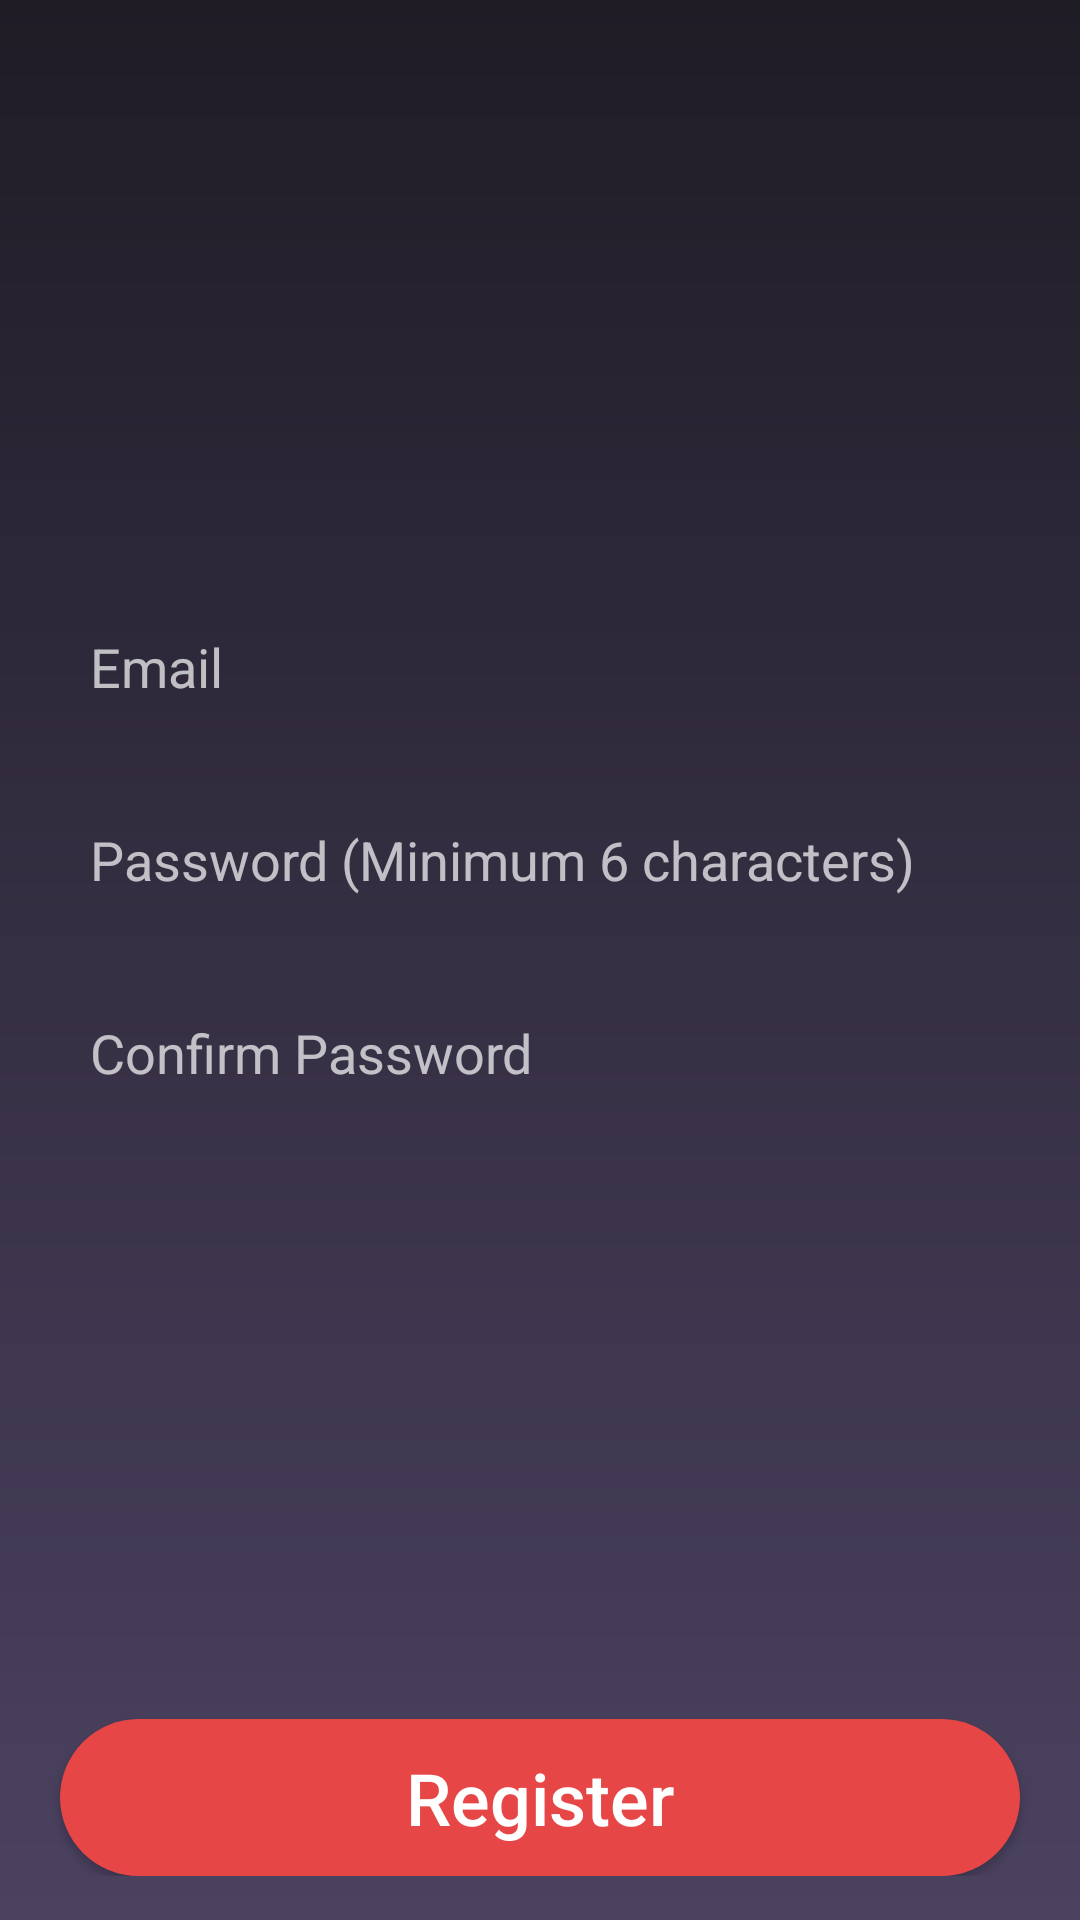

This screen was rendered from an Android layout file. Write that file and the resources it references.
<!-- AndroidManifest.xml: application theme Theme.MyApplication -->
<!-- res/layout/activity_register_user.xml -->
<?xml version="1.0" encoding="utf-8"?>
<androidx.coordinatorlayout.widget.CoordinatorLayout xmlns:android="http://schemas.android.com/apk/res/android"
    xmlns:app="http://schemas.android.com/apk/res-auto"
    xmlns:tools="http://schemas.android.com/tools"
    android:layout_width="match_parent"
    android:layout_height="match_parent"
    android:background="@drawable/login_background"
    tools:context=".RegisterUser">

    <LinearLayout
        android:layout_width="match_parent"
        android:layout_height="wrap_content"
        android:orientation="vertical"
        android:layout_centerVertical="true">

        <EditText
            android:id="@+id/email"
            android:layout_marginStart="20dp"
            android:layout_marginEnd="20dp"
            android:layout_marginTop="200dp"
            android:hint="Email"
            android:layout_width="match_parent"
            android:layout_height="match_parent"
            android:background="@drawable/login_edit_background"
            android:padding="10dp"
            android:inputType="textEmailAddress"/>

        <EditText
            android:id="@+id/password"
            android:layout_marginStart="20dp"
            android:layout_marginEnd="20dp"
            android:layout_marginTop="20dp"
            android:hint="Password (Minimum 6 characters)"
            android:layout_width="match_parent"
            android:layout_height="match_parent"
            android:background="@drawable/login_edit_background"
            android:padding="10dp"/>

        <EditText
            android:id="@+id/confirmpassword"
            android:layout_marginStart="20dp"
            android:layout_marginEnd="20dp"
            android:layout_marginTop="20dp"
            android:hint="Confirm Password"
            android:layout_width="match_parent"
            android:layout_height="match_parent"
            android:background="@drawable/login_edit_background"
            android:padding="10dp"/>

        <Button
            android:id="@+id/register"
            android:layout_marginStart="20dp"
            android:layout_marginEnd="20dp"
            android:layout_marginTop="200dp"
            android:layout_width="match_parent"
            android:layout_height="wrap_content"
            android:background="@drawable/button_background"
            android:text="Register"
            android:textAllCaps="false"
            android:textSize="24sp"
            android:padding="10dp"/>
    </LinearLayout>

</androidx.coordinatorlayout.widget.CoordinatorLayout>
<!-- resources referenced by this layout -->
<resources>
  <!-- drawable button_background (drawable) -->
  <?xml version="1.0" encoding="utf-8"?>
  <shape xmlns:android="http://schemas.android.com/apk/res/android"
      android:shape="rectangle">
  
      <solid android:color="@color/colorSecondary"/>
      <corners android:radius="30dp"/>
  
  </shape>
  <!-- drawable login_background (drawable) -->
  <?xml version="1.0" encoding="utf-8"?>
  <shape xmlns:android="http://schemas.android.com/apk/res/android"
      android:shape="rectangle">
  
      <gradient android:startColor="@color/colorPrimary"
          android:endColor="@color/colorPrimaryVariant"
          android:angle="270"/>
  
  </shape>
  <style name="Theme.MyApplication" parent="Theme.AppCompat">
          
          <item name="colorPrimary">#1F1C26</item>
          <item name="colorPrimaryVariant">#4B4260</item>
          <item name="colorSecondary">#E64646</item>
          
          <item name="android:statusBarColor" tools:targetApi="l">?attr/colorPrimaryVariant</item>
          
      </style>
  <color name="colorSecondary">#E64646</color>
  <color name="colorPrimary">#1F1C26</color>
  <color name="colorPrimaryVariant">#4B4260</color>
</resources>
